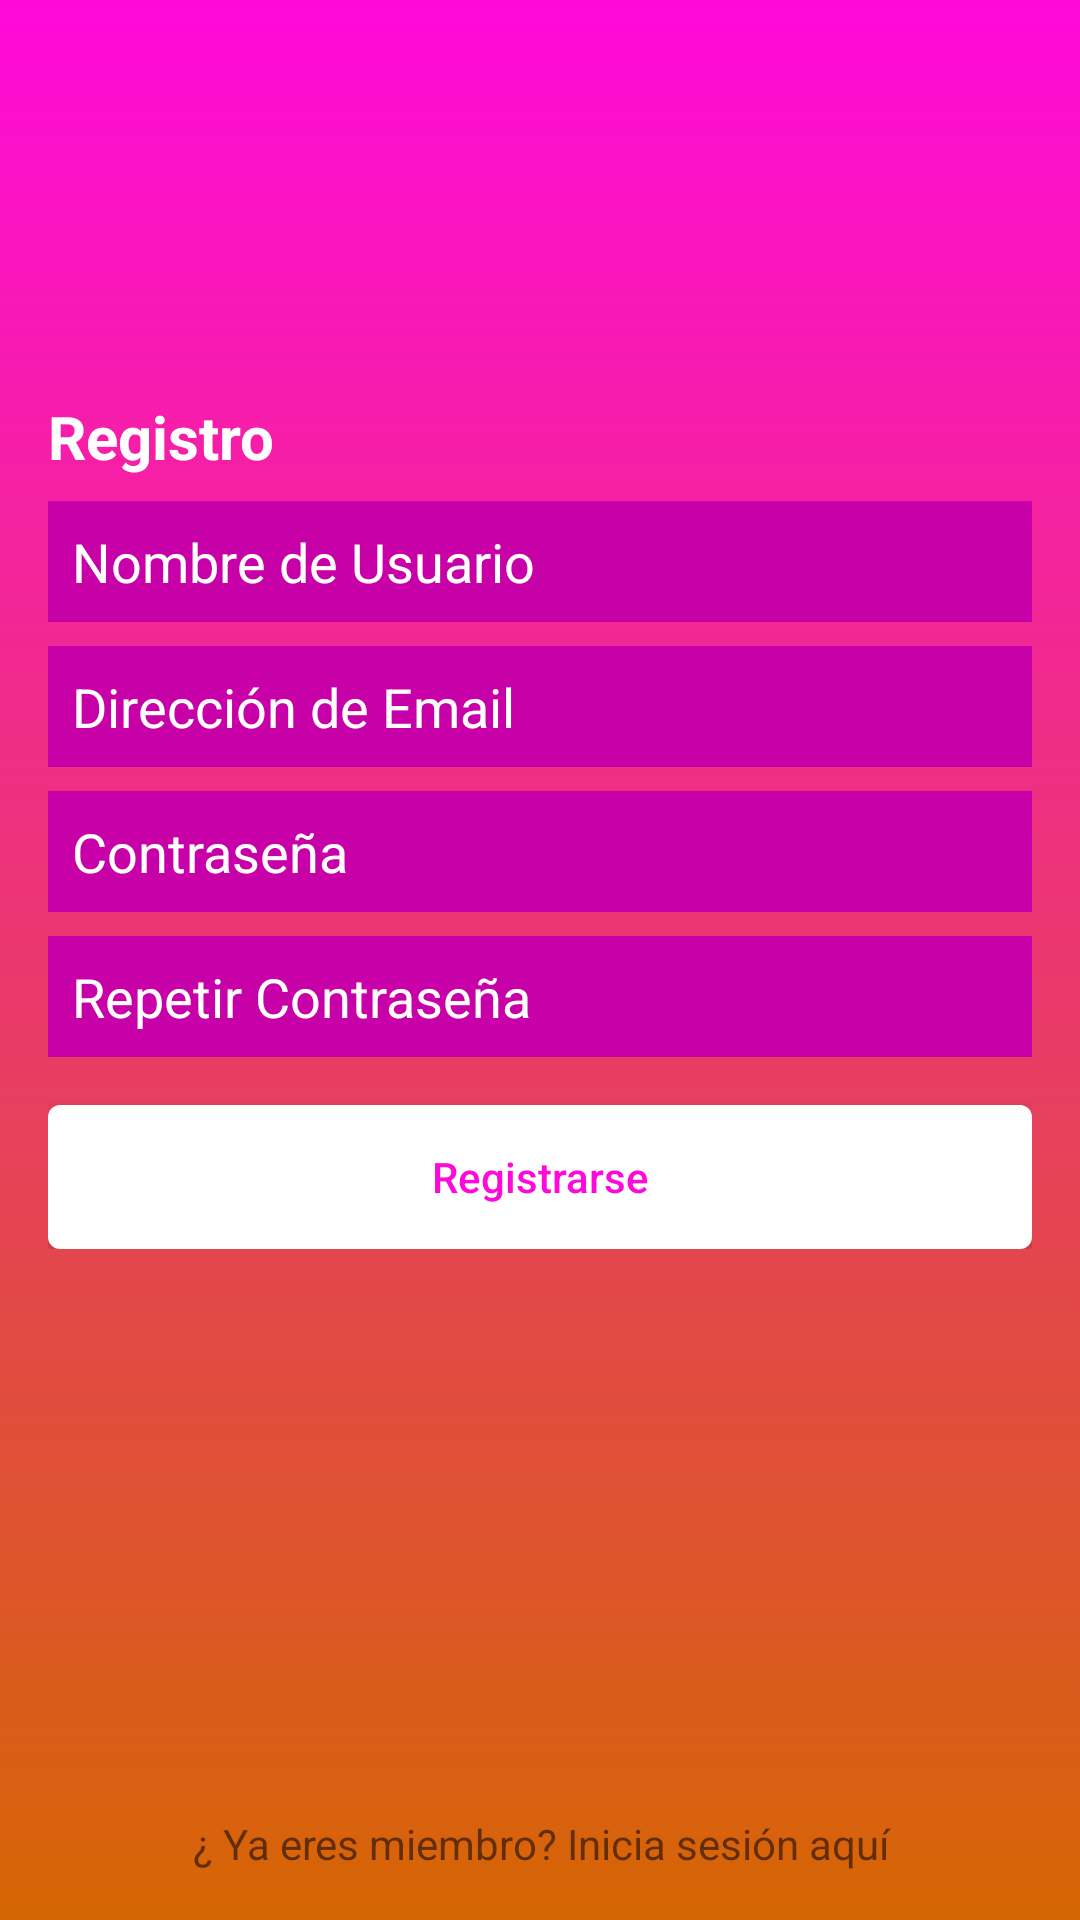

Write the Android layout XML for this screen, with the resource values it uses.
<!-- AndroidManifest.xml: application theme AppTheme -->
<!-- res/layout/activity_register.xml -->
<?xml version="1.0" encoding="utf-8"?>
<RelativeLayout xmlns:android="http://schemas.android.com/apk/res/android"
    xmlns:app="http://schemas.android.com/apk/res-auto"
    xmlns:tools="http://schemas.android.com/tools"
    android:layout_width="match_parent"
    android:layout_height="match_parent"
    android:background="@drawable/gradient"
    android:paddingLeft="16dp"
    android:paddingRight="16dp"
    tools:context=".RegisterActivity">

    <ImageView
        android:layout_width="100dp"
        android:layout_height="100dp"
        android:id="@+id/register_activity_image_view"
        android:layout_centerHorizontal="true"
        android:layout_marginTop="24dp"
        android:tint="@color/colorWhite"
        android:src="@drawable/ic_baseball_intro2"/>
    <LinearLayout
        android:layout_below="@id/register_activity_image_view"
        android:layout_marginBottom="8dp"
        android:layout_marginTop="8dp"
        android:orientation="vertical"
        android:layout_width="match_parent"
        android:layout_height="wrap_content">
        <TextView
            android:layout_width="match_parent"
            android:layout_height="wrap_content"
            android:text="@string/register"
            android:textSize="20dp"
            android:textColor="@color/textColorLight"
            android:textStyle="bold"></TextView>
        <EditText
            style="@style/RegisterActivityText"
            android:hint="@string/user_name"/>
        <EditText
            style="@style/RegisterActivityText"
            android:hint="@string/email_address"/>
        <EditText
            style="@style/RegisterActivityText"
            android:hint="@string/password"
            android:inputType="textPassword"/>
        <EditText
            style="@style/RegisterActivityText"
            android:hint="@string/retype_password"/>

        <Button
            android:id="@+id/register_activity_button_sign_up"
            android:layout_marginTop="16dp"
            android:textColor="@color/colorPrimary"
            android:textAllCaps="false"
            android:background="@drawable/gradient_button_ligth"
            android:layout_width="match_parent"
            android:layout_height="wrap_content"
            android:text="@string/sign_in"/>

    </LinearLayout>
    <TextView
        android:layout_width="match_parent"
        android:layout_height="wrap_content"
        android:id="@+id/register_activity_login"
        android:layout_alignParentBottom="true"
        android:gravity="center_horizontal"
        android:text="@string/msg_register"
        android:layout_marginBottom="16dp"/>

</RelativeLayout>
<!-- resources referenced by this layout -->
<resources>
  <color name="colorPrimary">#ff09da</color>
  <color name="colorWhite">#FFFFFF</color>
  <color name="textColorLight">#FFFFFF</color>
  <!-- drawable gradient (drawable) -->
  <?xml version="1.0" encoding="utf-8"?>
  <shape xmlns:android="http://schemas.android.com/apk/res/android">
  
      <gradient android:angle="270"
          android:startColor="@color/colorPrimary"
          android:endColor="@color/colorAccent"></gradient>
  
  </shape>
  <!-- drawable gradient_button_ligth (drawable) -->
  <?xml version="1.0" encoding="utf-8"?>
  <shape xmlns:android="http://schemas.android.com/apk/res/android">
  
  
      <gradient android:angle="90"
          android:startColor="@color/textColorLight"
          android:endColor="@color/textColorLight"></gradient>
      <corners android:radius="4dp"></corners>
  
      <padding android:top="4dp" android:bottom="4dp" android:left="24dp"
          android:right="24dp"></padding>
  
  </shape>
  <string name="email_address">Dirección de Email</string>
  <string name="msg_register">¿ Ya eres miembro? Inicia sesión aquí</string>
  <string name="password">Contraseña</string>
  <string name="register">Registro</string>
  <string name="retype_password">Repetir Contraseña</string>
  <string name="sign_in">Registrarse</string>
  <string name="user_name">Nombre de Usuario</string>
  <style name="RegisterActivityText">
          <item name="android:layout_marginTop">8dp</item>
          <item name="android:padding">8dp</item>
          <item name="android:layout_width">match_parent</item>
          <item name="android:layout_height">wrap_content</item>
          <item name="android:textColorHint">@color/textColorLight</item>
          <item name="android:background">@color/colorPrimaryDark</item>
      </style>
  <style name="AppTheme" parent="Theme.AppCompat.Light.NoActionBar">
          <item name="colorPrimary">@color/colorPrimary</item>
          <item name="colorPrimaryDark">@color/colorPrimaryDark</item>
          <item name="colorAccent">@color/colorAccent</item>
      </style>
  <color name="colorAccent">#d66603</color>
  <color name="colorPrimaryDark">#c700a8</color>
</resources>
